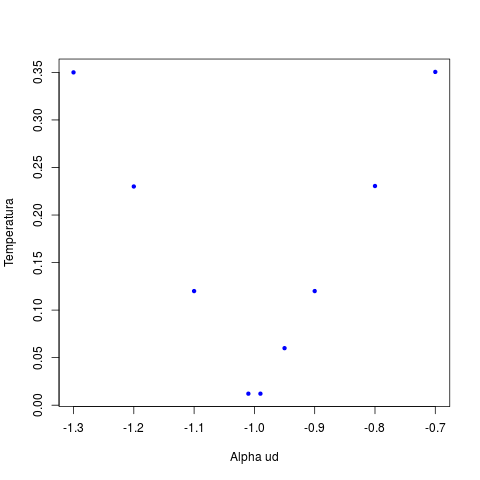

Source data for this figure (header and first rows):
Alpha, Temp
-0.70, 0.3505
-0.80, 0.2305
-0.90, 0.1200
-0.95, 0.0600
-0.99, 0.0121
-1.01, 0.0121
-1.10, 0.1200
-1.20, 0.2300
-1.30, 0.3500
